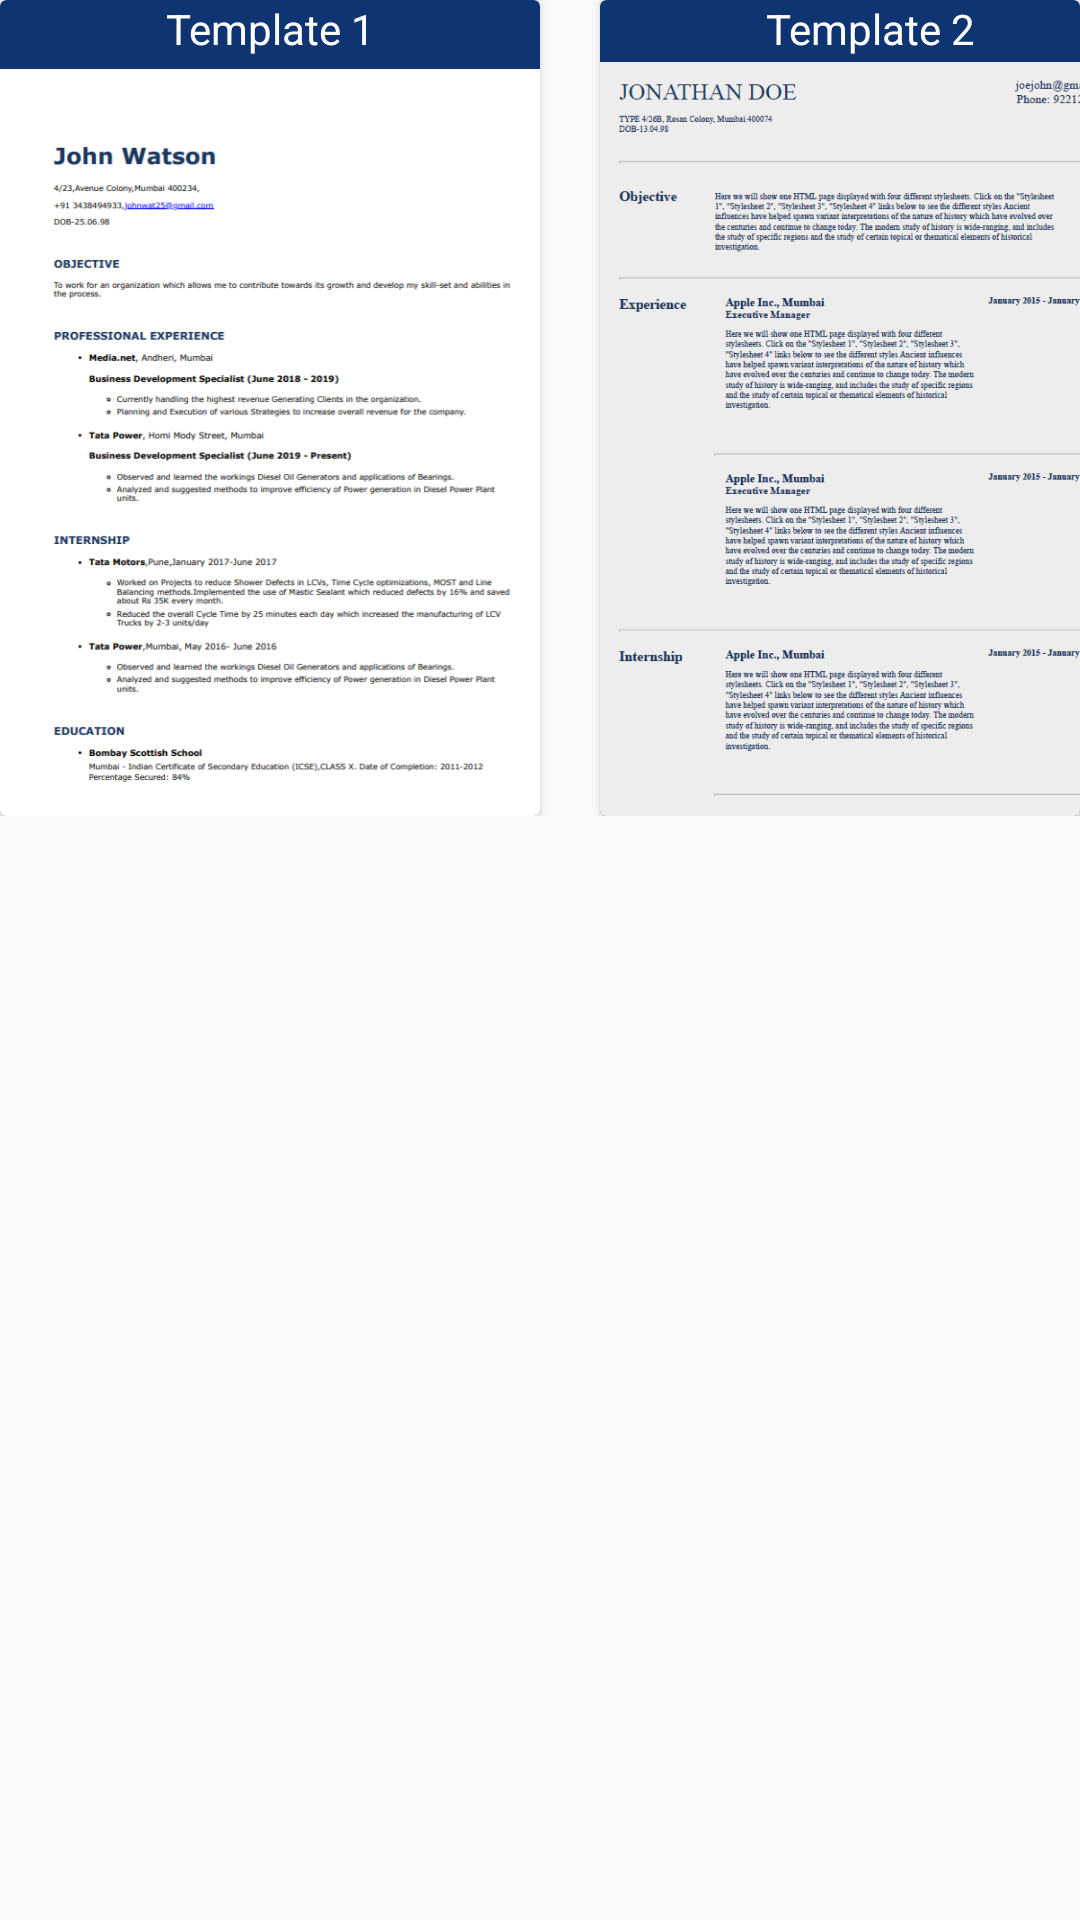

Here is an Android app screen rendered from its layout file. Give the layout XML and the strings, colors and styles it references.
<!-- AndroidManifest.xml: application theme AppTheme -->
<!-- res/layout/activity_selection.xml -->
<?xml version="1.0" encoding="utf-8"?>
<LinearLayout xmlns:android="http://schemas.android.com/apk/res/android"
    xmlns:app="http://schemas.android.com/apk/res-auto"
    xmlns:tools="http://schemas.android.com/tools"
    android:layout_width="match_parent"
    android:layout_height="match_parent"
    android:orientation="vertical"
    android:layout_marginTop="20dp"
    tools:context=".main_section.Selection">

    <LinearLayout
        android:layout_width="match_parent"
        android:layout_height="272dp"
        android:gravity="center_horizontal"
        android:orientation="horizontal">

        <androidx.cardview.widget.CardView
            android:id="@+id/tempcard1"
            android:layout_width="wrap_content"
            android:layout_height="wrap_content"
            android:layout_marginRight="10dp"
            android:backgroundTint="@color/colorPrimary">

            <TextView
                android:layout_width="180dp"
                android:layout_height="100dp"
                android:text="Template 1"
                android:textAlignment="center"
                android:textColor="@color/whitecol" />

            <ImageView
                android:layout_width="180dp"
                android:layout_height="300dp"
                android:src="@drawable/res_template1" />
        </androidx.cardview.widget.CardView>

        <androidx.cardview.widget.CardView
            android:id="@+id/tempcard2"
            android:layout_width="wrap_content"
            android:layout_height="wrap_content"
            android:layout_marginLeft="10dp"
            android:backgroundTint="@color/colorPrimary">

            <TextView
                android:layout_width="180dp"
                android:layout_height="100dp"
                android:text="Template 2"
                android:textAlignment="center"
                android:textColor="@color/whitecol" />

            <ImageView
                android:layout_width="180dp"
                android:layout_height="300dp"
                android:src="@drawable/res_template2" />
        </androidx.cardview.widget.CardView>

    </LinearLayout>

</LinearLayout>
<!-- resources referenced by this layout -->
<resources>
  <color name="colorPrimary">#0E3472</color>
  <color name="whitecol">#FFFFFF</color>
  <!-- drawable res_template1: png bitmap (drawable, 130339 bytes) -->
  <!-- drawable res_template2: png bitmap (drawable-xxhdpi, 102892 bytes) -->
  <style name="AppTheme" parent="Theme.AppCompat.Light.NoActionBar">
          
          <item name="colorPrimary">@color/colorPrimary</item>
          <item name="colorPrimaryDark">@color/colorPrimaryDark</item>
          <item name="colorAccent">@color/widgetsblue</item>
      </style>
  <color name="colorPrimaryDark">#11355a</color>
  <color name="widgetsblue">#44C2FC</color>
</resources>
